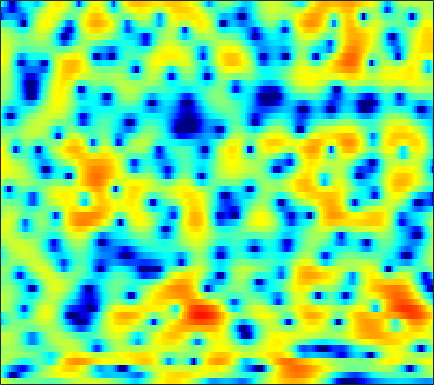

The table this chart was drawn from, first rows:
3.0769, 2.6103, 2.0038, 1.4259, 1.0265, 0.55365, 0.16357, -0.064924, -0.29801, -0.4378, -0.52479, -0.55105, -0.56455, -0.56525, -0.57316, -0.60829, -0.66862, -0.72506, -0.82406, -0.95279, -1.0993, -1.201, -1.3039, -1.3398
-1.728, -3.381, -6.043, -9.53, -13.16, -20.94, -21.46, -15.78, -11.4, -8.646, -6.675, -5.499, -4.203, -3.11, -2.392, -1.527, -0.7645, -0.2469, 0.3783, 0.9361, 1.439, 1.782, 2.203, 2.581
-1.41, -2.535, -4.077, -5.627, -6.724, -8.058, -9.283, -10.2, -11.46, -12.64, -13.16, -12.61, -10.82, -8.59, -6.99, -5.139, -3.571, -2.571, -1.421, -0.4411, 0.4243, 1.008, 1.722, 2.384
1.897, 1.707, 1.336, 0.8337, 0.392, -0.2885, -1.091, -1.748, -2.64, -3.407, -3.935, -4.05, -3.816, -3.223, -2.697, -2.06, -1.614, -1.44, -1.518, -1.903, -2.594, -3.235, -3.96, -3.899
0.87, 1.172, 1.428, 1.535, 1.542, 1.466, 1.299, 1.137, 0.9111, 0.6854, 0.4629, 0.2969, 0.08752, -0.1157, -0.2647, -0.4993, -0.7915, -1.085, -1.615, -2.321, -3.225, -3.968, -4.827, -5.095
0.5887, 0.8419, 1.06, 1.148, 1.141, 1.034, 0.8206, 0.6005, 0.2499, -0.1637, -0.5928, -0.9097, -1.297, -1.62, -1.798, -1.941, -1.968, -1.936, -1.826, -1.659, -1.451, -1.26, -0.956, -0.5929
1.836, 1.977, 2.055, 1.992, 1.85, 1.528, 1.054, 0.5709, -0.2542, -1.315, -2.625, -3.794, -5.575, -7.417, -8.446, -8.603, -7.327, -5.994, -4.269, -2.787, -1.552, -0.791, 0.04072, 0.7061
1.93, 2.005, 2.04, 1.978, 1.853, 1.578, 1.159, 0.7347, -0.01264, -1.009, -2.295, -3.476, -5.326, -7.301, -8.456, -8.505, -6.933, -5.413, -3.53, -1.976, -0.7531, -0.03109, 0.711, 1.224
-0.6226, -0.408, -0.1089, 0.1712, 0.3301, 0.4465, 0.453, 0.385, 0.2148, -0.02723, -0.3254, -0.5533, -0.8246, -0.9888, -1.021, -0.9123, -0.6302, -0.3253, 0.1264, 0.569, 0.929, 1.12, 1.264, 1.264
-6.622, -5.017, -3.276, -2.017, -1.338, -0.7592, -0.461, -0.3801, -0.3536, -0.3666, -0.3535, -0.283, -0.08578, 0.2389, 0.5265, 0.9526, 1.389, 1.7, 2.052, 2.295, 2.396, 2.367, 2.176, 1.778
-4.579, -3.308, -1.951, -1.092, -0.77, -0.7245, -1.112, -1.688, -2.798, -4.086, -5.034, -5.053, -4.058, -2.433, -1.165, 0.3497, 1.575, 2.295, 2.996, 3.454, 3.673, 3.662, 3.408, 2.85
1.305, 1.239, 1.117, 0.8432, 0.4852, -0.2603, -1.357, -2.51, -4.62, -7.606, -11.14, -11.95, -8.795, -5.308, -3.287, -1.188, 0.3819, 1.291, 2.219, 2.845, 3.204, 3.295, 3.167, 2.77
2.116, 1.919, 1.596, 1.202, 0.8131, 0.1783, -0.5827, -1.19, -2.042, -2.837, -3.415, -3.606, -3.538, -3.105, -2.625, -1.847, -1.029, -0.4167, 0.3713, 1.054, 1.554, 1.796, 1.96, 1.924
1.724, 1.692, 1.553, 1.303, 1.048, 0.5857, -0.01718, -0.5411, -1.293, -2.126, -3.001, -3.654, -4.467, -5.057, -5.195, -4.882, -3.983, -3.068, -1.763, -0.5487, 0.4781, 1.102, 1.712, 2.07
0.3165, 0.6743, 0.9096, 0.8717, 0.6968, 0.3095, -0.2804, -0.8437, -1.754, -2.85, -4.248, -5.611, -8.105, -12.31, -18.54, -21.86, -11.25, -7.307, -3.841, -1.495, 0.2194, 1.199, 2.149, 2.753
-1.009, -0.5117, -0.233, -0.343, -0.6713, -1.345, -2.192, -2.89, -3.793, -4.549, -5.099, -5.442, -5.828, -6.119, -6.118, -5.53, -4.202, -2.98, -1.359, 0.09318, 1.262, 1.938, 2.591, 2.992
-0.05076, 0.03772, -0.1572, -0.7419, -1.502, -3.078, -5.406, -7.819, -11.86, -13.03, -9.546, -7.062, -4.651, -2.879, -1.827, -0.6545, 0.3765, 1.057, 1.808, 2.414, 2.839, 3.005, 3.033, 2.868
0.4036, 0.4863, 0.3752, 0.00935, -0.4843, -1.516, -2.934, -4.155, -5.584, -5.77, -4.455, -3.063, -1.335, 0.0951, 0.9728, 1.886, 2.548, 2.899, 3.193, 3.274, 3.12, 2.845, 2.281, 1.412
-1.905, -1.274, -0.5883, -0.1498, 0.05597, 0.1882, 0.1857, 0.1702, 0.2075, 0.3712, 0.6847, 0.9857, 1.44, 1.874, 2.136, 2.392, 2.492, 2.456, 2.272, 1.901, 1.336, 0.8034, -0.09516, -1.225
-4.45, -2.954, -1.415, -0.293, 0.3309, 0.978, 1.444, 1.701, 1.97, 2.171, 2.327, 2.407, 2.467, 2.458, 2.387, 2.187, 1.856, 1.508, 0.884, 0.09274, -0.8349, -1.623, -2.742, -3.815
-2.696, -1.529, -0.2753, 0.7134, 1.294, 1.881, 2.307, 2.536, 2.734, 2.839, 2.856, 2.823, 2.701, 2.482, 2.252, 1.822, 1.236, 0.6736, -0.2923, -1.524, -3.107, -4.563, -6.855, -9.428
0.5001, 0.9628, 1.506, 1.936, 2.191, 2.409, 2.505, 2.515, 2.449, 2.323, 2.158, 2.024, 1.822, 1.583, 1.368, 1.008, 0.4935, -0.00897, -0.8677, -2.035, -3.588, -5.062, -7.611, -10.91
2.25, 2.38, 2.501, 2.516, 2.435, 2.212, 1.831, 1.453, 0.8726, 0.2549, -0.2699, -0.5551, -0.7255, -0.69, -0.599, -0.4787, -0.4548, -0.5435, -0.8161, -1.293, -1.913, -2.448, -3.167, -3.716
2.866, 2.986, 3.026, 2.884, 2.608, 1.994, 1.053, 0.0781, -1.624, -3.801, -6.207, -7.445, -7.038, -5.159, -3.741, -2.264, -1.238, -0.7465, -0.4238, -0.3578, -0.5269, -0.7475, -1.072, -1.353
2.263, 2.797, 3.208, 3.291, 3.13, 2.554, 1.567, 0.4993, -1.472, -4.234, -7.857, -10.25, -9.067, -5.784, -3.776, -1.861, -0.6224, -0.01565, 0.4094, 0.4632, 0.1288, -0.3577, -1.312, -2.599
0.35, 1.371, 2.234, 2.637, 2.707, 2.513, 2.021, 1.496, 0.6302, -0.2926, -1.12, -1.537, -1.72, -1.517, -1.208, -0.6832, -0.2021, 0.06682, 0.3046, 0.2382, -0.1596, -0.7517, -2.124, -4.402
-0.05492, 0.4693, 0.955, 1.216, 1.254, 1.176, 0.9174, 0.6291, 0.1297, -0.4798, -1.144, -1.63, -2.255, -2.711, -2.89, -2.848, -2.448, -2.015, -1.409, -0.8854, -0.5456, -0.4529, -0.5049, -0.7064
0.03055, -0.1227, -0.3635, -0.5696, -0.6808, -0.7937, -0.8834, -1.01, -1.324, -1.911, -2.843, -3.837, -5.623, -8.008, -9.851, -10.63, -8.44, -6.27, -3.882, -2.035, -0.6887, 0.0808, 0.8922, 1.513
-1.081, -2.219, -3.942, -5.34, -5.619, -4.962, -3.807, -3.079, -2.501, -2.425, -2.946, -3.772, -5.448, -7.992, -10.09, -11.12, -8.435, -6.066, -3.499, -1.547, -0.08364, 0.8098, 1.745, 2.494
-1.336, -3.34, -7.343, -14.26, -16.11, -9.088, -5.117, -3.32, -1.856, -1.121, -0.881, -0.9678, -1.314, -1.729, -1.971, -2.056, -1.802, -1.425, -0.8016, -0.1132, 0.5521, 1.033, 1.601, 2.126
1.541, 0.8129, -0.1307, -0.8642, -1.03, -0.791, -0.1928, 0.273, 0.8019, 1.114, 1.219, 1.188, 0.9888, 0.6969, 0.4046, 0.02382, -0.3903, -0.6778, -0.9908, -1.224, -1.281, -1.214, -0.9113, -0.5041
3.472, 3.339, 3.09, 2.853, 2.708, 2.574, 2.492, 2.447, 2.353, 2.204, 1.937, 1.659, 1.185, 0.5458, -0.02817, -0.9627, -2.103, -3.124, -4.742, -6.566, -8.146, -8.538, -7.616, -5.997
4.195, 4.144, 3.96, 3.728, 3.507, 3.212, 2.883, 2.634, 2.271, 1.868, 1.398, 0.9614, 0.28, -0.5706, -1.3, -2.507, -3.983, -5.373, -7.798, -11.3, -16.88, -19.93, -14.04, -9.469
4.458, 4.237, 3.843, 3.354, 2.939, 2.378, 1.842, 1.471, 1.024, 0.5774, 0.1235, -0.283, -0.9545, -1.773, -2.511, -3.605, -4.718, -5.58, -6.531, -7.284, -7.509, -7.321, -6.484, -5.206
4.532, 4.054, 3.234, 2.159, 1.256, -0.0354, -1.103, -1.604, -1.789, -1.654, -1.568, -1.642, -2.076, -2.947, -3.913, -5.49, -7.179, -8.035, -8.134, -7.09, -5.67, -4.553, -3.188, -1.89
4.162, 3.618, 2.472, 0.6957, -1.194, -4.942, -11.17, -14.92, -8.882, -4.792, -2.729, -2, -1.843, -2.57, -3.735, -6.357, -11.34, -18.69, -15.66, -8.489, -4.833, -2.956, -1.181, 0.1237
2.458, 2.385, 1.844, 0.8153, -0.2797, -2.017, -3.601, -4.071, -3.364, -2.003, -0.7744, -0.1803, 0.1724, 0.04601, -0.3297, -1.103, -1.932, -2.303, -2.3, -1.72, -0.9856, -0.5283, -0.1421, -0.0642
0.1495, 0.5018, 0.6461, 0.5457, 0.3584, 0.1137, -0.03663, -0.008534, 0.2154, 0.6104, 1.038, 1.349, 1.648, 1.799, 1.821, 1.738, 1.609, 1.489, 1.299, 1.068, 0.7099, 0.2501, -0.712, -2.304
-1.363, -1.329, -1.397, -1.508, -1.533, -1.45, -1.181, -0.8696, -0.3513, 0.223, 0.7832, 1.173, 1.626, 1.981, 2.18, 2.359, 2.426, 2.39, 2.258, 1.962, 1.471, 0.9537, -0.0193, -1.361
-2.922, -3.72, -4.923, -6.078, -6.573, -6.421, -5.406, -4.395, -3.042, -1.827, -0.7881, -0.1408, 0.5862, 1.177, 1.537, 1.927, 2.201, 2.341, 2.445, 2.417, 2.259, 2.066, 1.686, 1.209
-4.022, -5.656, -8.79, -14.26, -23.52, -19.49, -11.47, -8.415, -5.739, -3.931, -2.63, -1.865, -1.033, -0.3492, 0.09365, 0.6319, 1.125, 1.475, 1.874, 2.217, 2.469, 2.592, 2.677, 2.676
-2.576, -3.63, -5.26, -6.845, -7.678, -7.867, -7.145, -6.368, -5.392, -4.62, -4.058, -3.72, -3.338, -2.931, -2.559, -1.951, -1.205, -0.6001, 0.2263, 1.03, 1.764, 2.235, 2.761, 3.145
-0.3641, -0.8461, -1.55, -2.25, -2.742, -3.304, -3.783, -4.124, -4.628, -5.237, -5.971, -6.613, -7.468, -8.04, -8.024, -7.222, -5.762, -4.469, -2.707, -1.101, 0.3151, 1.237, 2.259, 3.053
0.9443, 0.7339, 0.3195, -0.254, -0.7838, -1.61, -2.594, -3.466, -4.837, -6.52, -8.612, -10.59, -14.12, -19.78, -26.66, -19.5, -12.93, -9.626, -6.234, -3.563, -1.415, -0.06081, 1.427, 2.602
1.291, 1.272, 1.006, 0.479, -0.0791, -1.059, -2.316, -3.451, -5.243, -7.409, -9.957, -12.08, -15, -17.37, -17.99, -16.59, -13.65, -11.16, -7.942, -5.155, -2.771, -1.225, 0.5276, 1.949
1.29, 1.408, 1.25, 0.7619, 0.1947, -0.8469, -2.202, -3.421, -5.345, -7.652, -10.53, -13.17, -17.81, -25.55, -29.22, -20.16, -14.79, -11.84, -8.676, -6.016, -3.734, -2.222, -0.4163, 1.156
1.642, 1.746, 1.552, 0.9927, 0.3402, -0.7892, -2.194, -3.402, -5.186, -7.114, -9.175, -10.75, -12.82, -14.41, -14.69, -13.67, -11.88, -10.47, -8.696, -6.967, -5.202, -3.853, -1.995, -0.1872
2.765, 2.694, 2.266, 1.458, 0.5906, -0.8739, -2.666, -4.158, -6.158, -7.827, -8.855, -9.253, -9.448, -9.444, -9.378, -9.304, -9.322, -9.473, -9.977, -10.52, -9.904, -8.22, -5.203, -2.323
4.031, 3.805, 3.187, 2.153, 1.062, -0.8671, -3.546, -6.238, -11.37, -18.37, -15.43, -11.91, -9.119, -7.579, -6.949, -6.702, -7.118, -7.969, -10.09, -14.31, -17.86, -12.77, -6.863, -2.989
4.207, 4.021, 3.491, 2.609, 1.711, 0.16, -1.804, -3.563, -6.051, -7.857, -7.852, -6.976, -5.602, -4.522, -4.017, -3.639, -3.619, -3.774, -4.088, -4.291, -4.045, -3.472, -2.296, -0.997
3.44, 3.389, 3.107, 2.607, 2.105, 1.29, 0.3648, -0.3306, -1.152, -1.75, -2.022, -2.019, -1.823, -1.552, -1.349, -1.128, -0.9803, -0.9124, -0.8765, -0.8246, -0.756, -0.6849, -0.6104, -0.5797
2.696, 2.698, 2.55, 2.263, 1.97, 1.505, 0.9965, 0.6367, 0.2142, -0.09979, -0.2661, -0.2908, -0.2246, -0.06156, 0.115, 0.3302, 0.5211, 0.6185, 0.6742, 0.6171, 0.4327, 0.1951, -0.3074, -1.054
2.19, 2.108, 1.909, 1.604, 1.317, 0.8818, 0.4291, 0.08182, -0.3321, -0.6065, -0.6983, -0.6305, -0.3591, 0.0783, 0.4471, 0.9491, 1.383, 1.63, 1.833, 1.832, 1.607, 1.261, 0.5449, -0.545
1.121, 0.9274, 0.6517, 0.2994, -0.03978, -0.6122, -1.35, -2.015, -2.97, -3.795, -4.129, -3.857, -2.833, -1.464, -0.445, 0.817, 1.837, 2.435, 2.994, 3.286, 3.282, 3.077, 2.513, 1.597
-2.841, -2.808, -2.71, -2.738, -2.926, -3.482, -4.507, -5.627, -7.908, -11.96, -19.58, -16.95, -9.244, -4.807, -2.474, -0.1958, 1.474, 2.436, 3.373, 3.994, 4.313, 4.366, 4.169, 3.677
-12.23, -9.729, -8.059, -7.467, -7.415, -7.637, -7.976, -8.34, -8.996, -9.842, -10.15, -9.408, -7.228, -4.798, -3.154, -1.31, 0.2093, 1.154, 2.2, 3.013, 3.621, 3.934, 4.161, 4.145
-9.422, -9.363, -9.843, -11.23, -12.72, -14.07, -13.01, -11.43, -9.507, -7.978, -6.771, -5.936, -4.898, -3.939, -3.261, -2.411, -1.564, -0.9101, 0.07691, 1.116, 2.109, 2.766, 3.485, 3.973
-3.498, -4.729, -6.787, -9.721, -12.84, -16.83, -13.99, -10.88, -7.915, -6.003, -4.791, -4.224, -3.914, -4.02, -4.367, -5.11, -5.817, -5.757, -4.436, -2.279, -0.1474, 1.215, 2.659, 3.713
